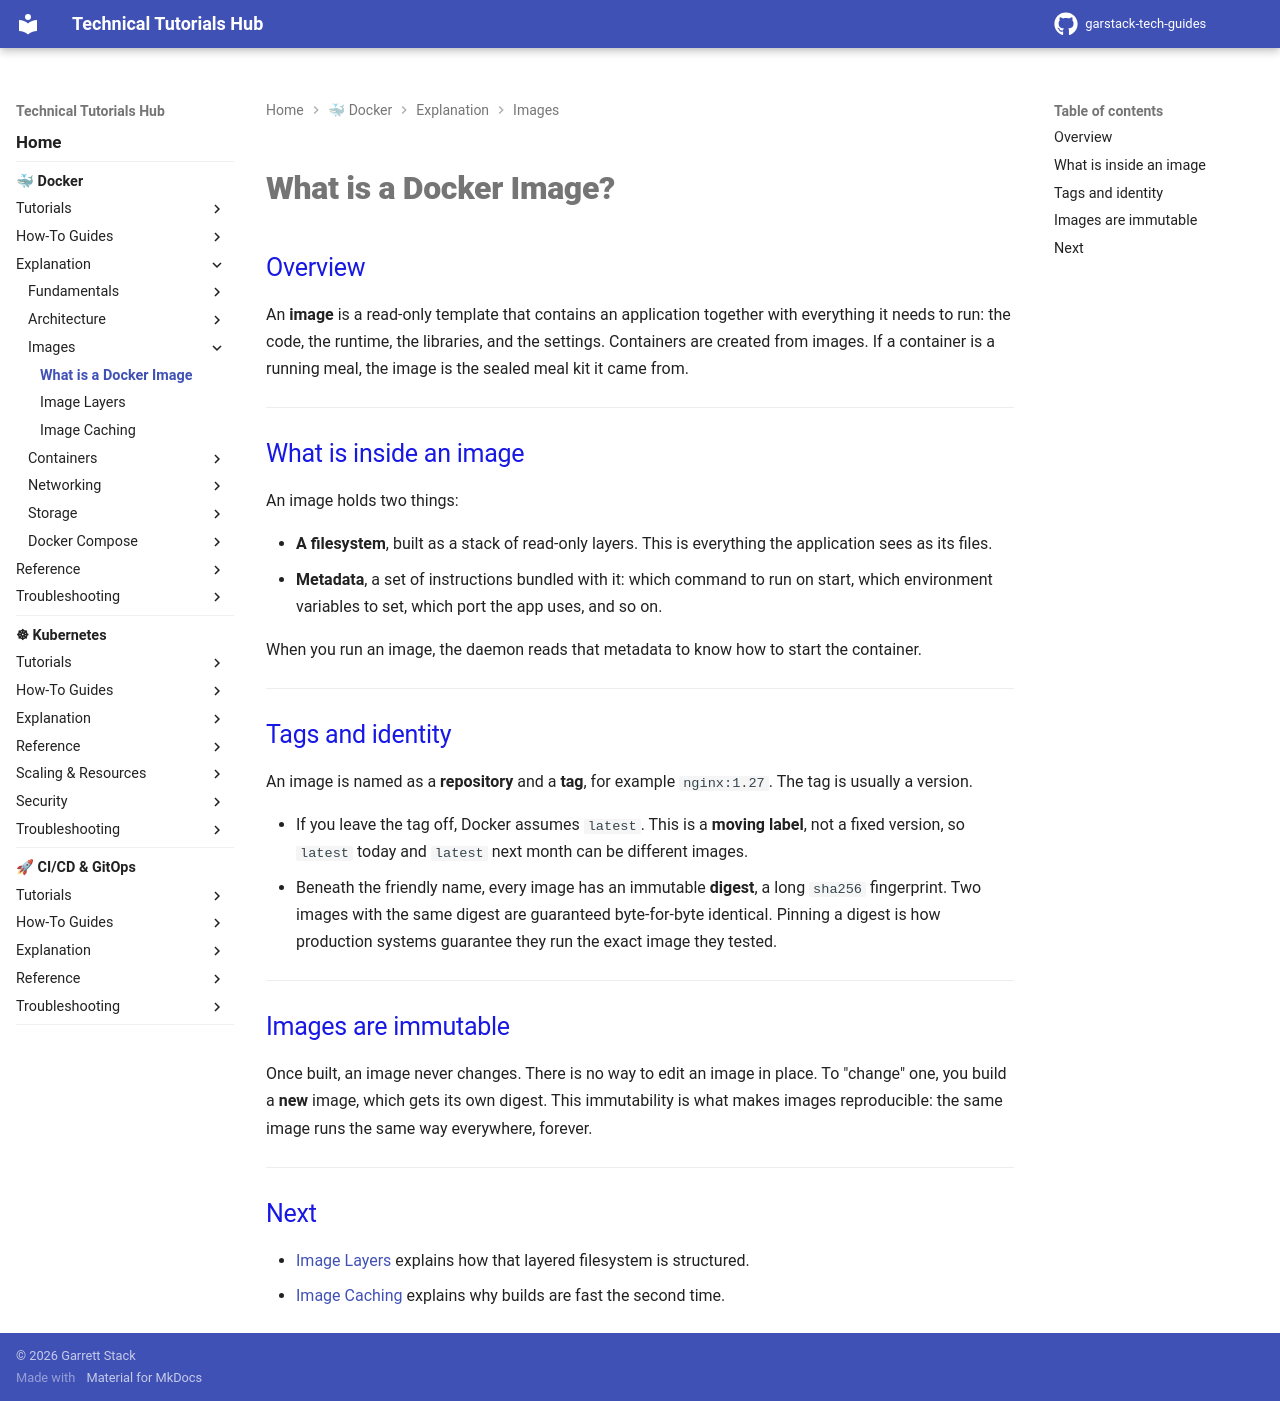

repository: garstack1/gstack-tech-guides · page: docker/explanation/images/images/index.html · generator: mkdocs

# What is a Docker Image?

## Overview

An **image** is a read-only template that contains an application together with everything it needs to run: the code, the runtime, the libraries, and the settings. Containers are created from images. If a container is a running meal, the image is the sealed meal kit it came from.

---

## What is inside an image

An image holds two things:

- **A filesystem**, built as a stack of read-only layers. This is everything the application sees as its files.
- **Metadata**, a set of instructions bundled with it: which command to run on start, which environment variables to set, which port the app uses, and so on.

When you run an image, the daemon reads that metadata to know how to start the container.

---

## Tags and identity

An image is named as a **repository** and a **tag**, for example `nginx:1.27`. The tag is usually a version.

- If you leave the tag off, Docker assumes `latest`. This is a **moving label**, not a fixed version, so `latest` today and `latest` next month can be different images.
- Beneath the friendly name, every image has an immutable **digest**, a long `sha256` fingerprint. Two images with the same digest are guaranteed byte-for-byte identical. Pinning a digest is how production systems guarantee they run the exact image they tested.

---

## Images are immutable

Once built, an image never changes. There is no way to edit an image in place. To "change" one, you build a **new** image, which gets its own digest. This immutability is what makes images reproducible: the same image runs the same way everywhere, forever.

---

## Next

- [Image Layers](image-layers.md) explains how that layered filesystem is structured.
- [Image Caching](image-caching.md) explains why builds are fast the second time.
